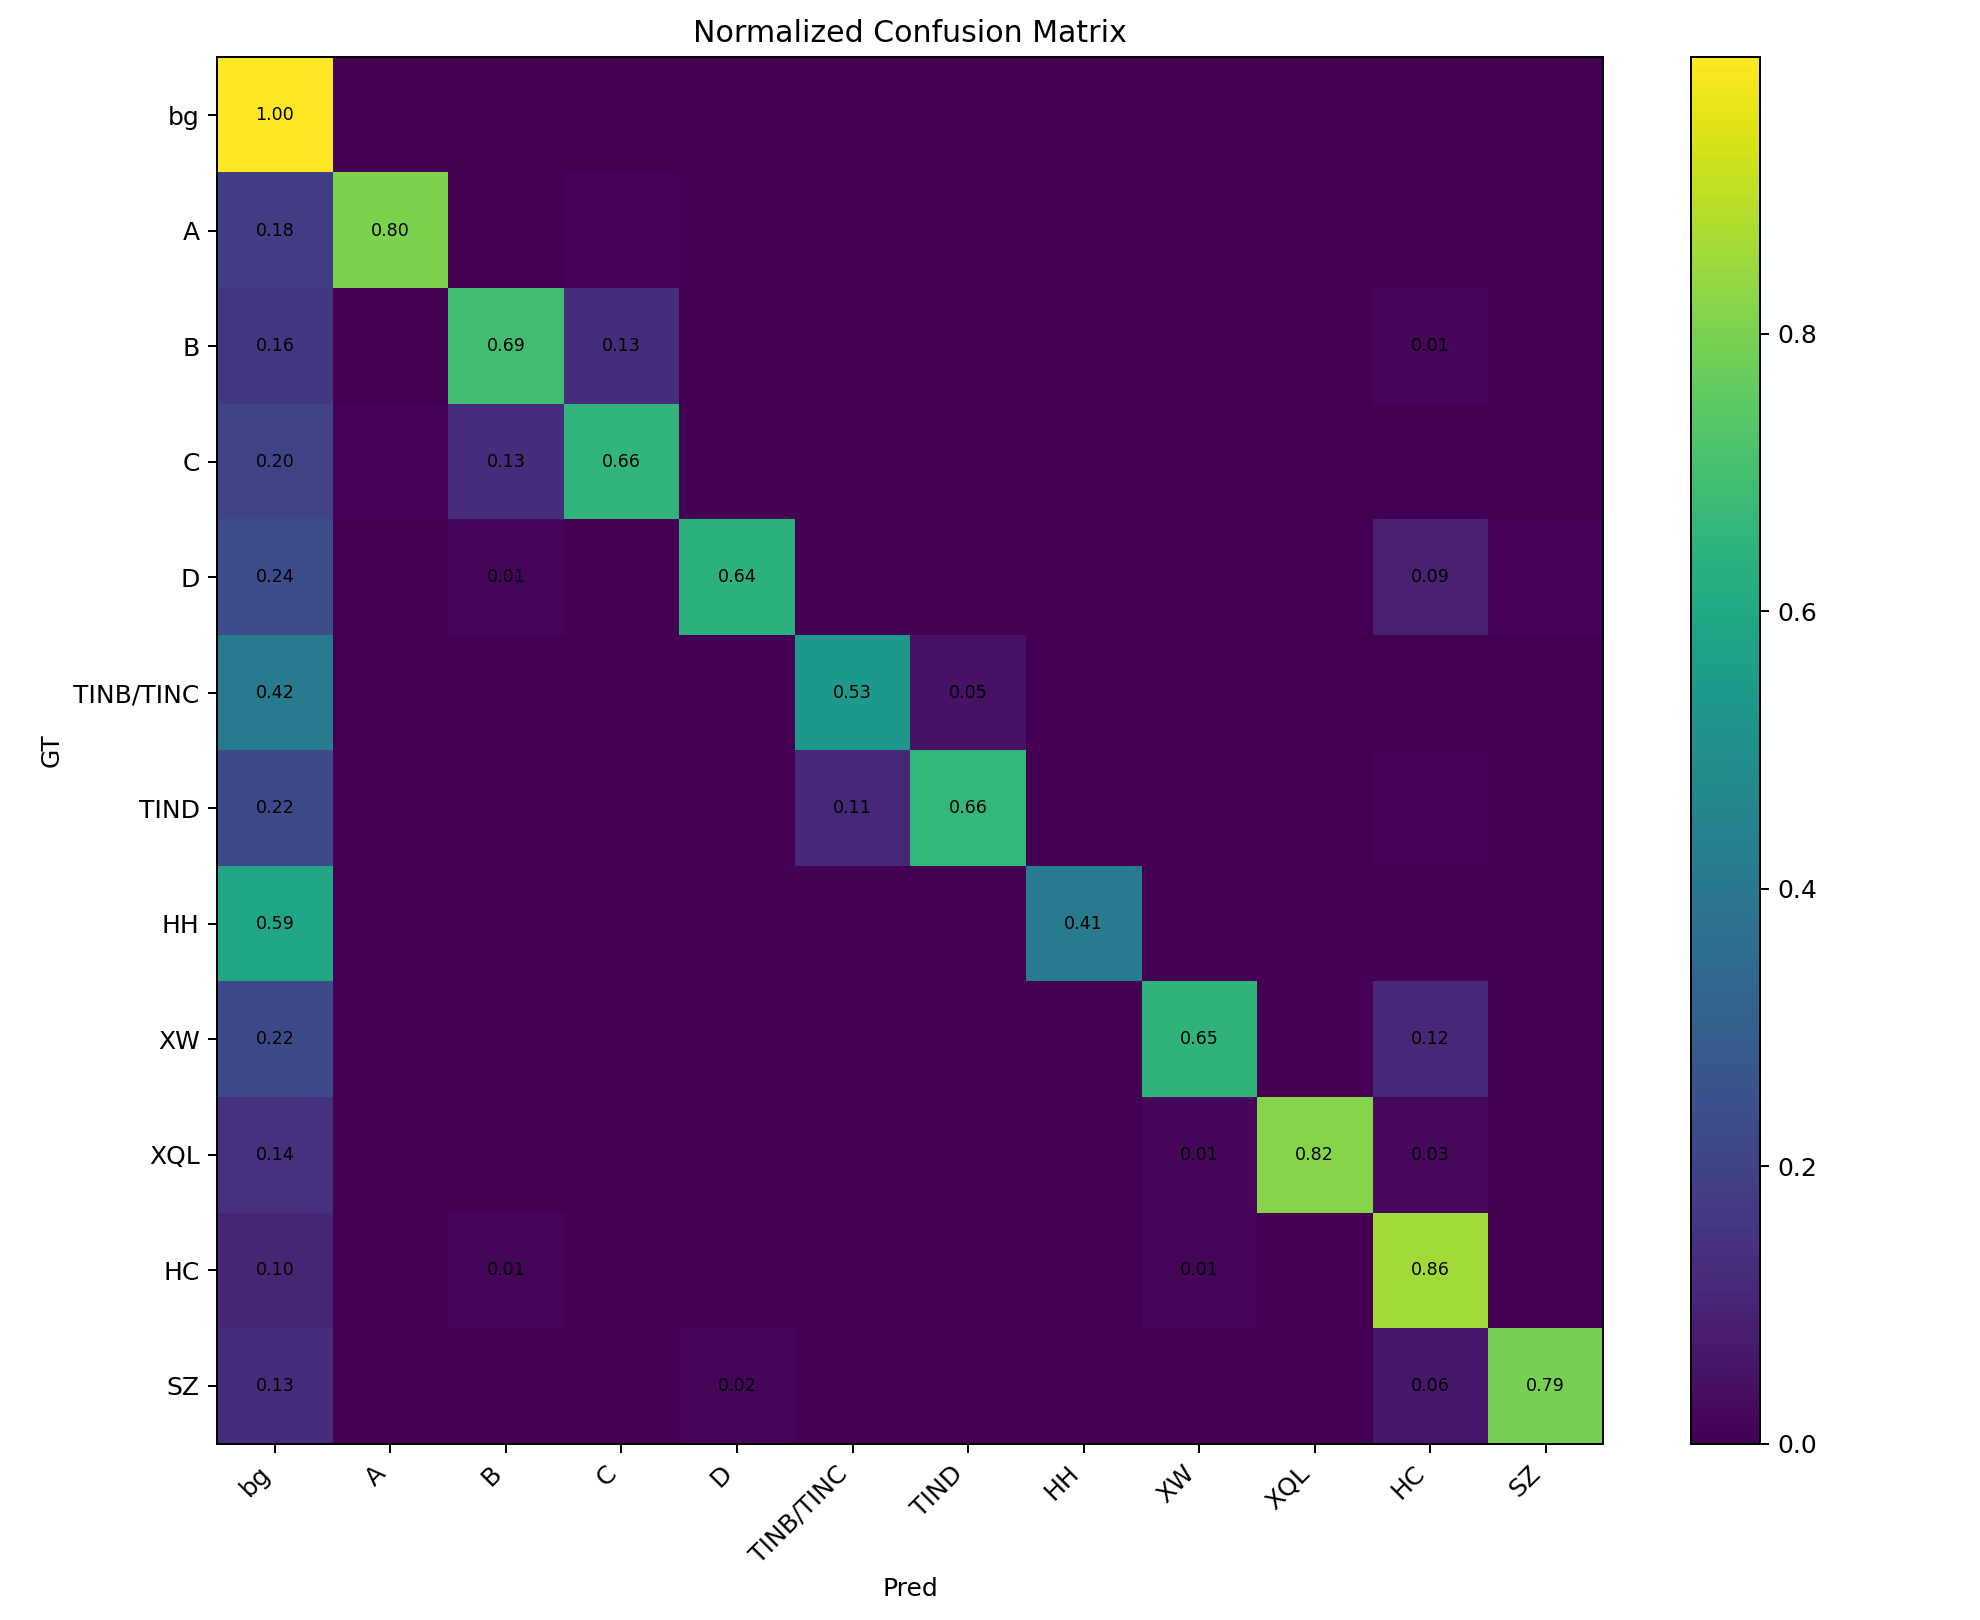

Data behind this chart, as committed beside it:
GT\Pred, bg, A, B, C, D, TINB/TINC, TIND, HH, XW, XQL, HC, SZ
bg, 1036003257, 67834, 69714, 116417, 12670, 59876, 13088, 68037, 9962, 44112, 89819, 3415
A, 76076, 334635, 525, 3829, 30, 241, 41, 1845, 87, 0, 57, 63
B, 89557, 838, 380045, 71006, 378, 0, 0, 113, 0, 0, 6677, 0
C, 148431, 7015, 93386, 479119, 0, 0, 0, 1245, 357, 0, 353, 0
D, 21827, 0, 1106, 54, 58199, 0, 140, 48, 0, 0, 8433, 760
TINB/TINC, 148146, 420, 93, 0, 0, 189952, 17408, 0, 0, 0, 0, 0
TIND, 25809, 69, 0, 0, 0, 12958, 78001, 0, 0, 0, 925, 0
HH, 215080, 358, 184, 206, 0, 0, 0, 150829, 97, 0, 0, 0
XW, 46091, 0, 0, 0, 0, 0, 0, 1405, 133618, 443, 24030, 0
XQL, 42422, 0, 0, 0, 0, 0, 0, 0, 4086, 243341, 7512, 0
HC, 49237, 185, 5545, 860, 3298, 491, 153, 0, 5781, 0, 406489, 518
SZ, 3359, 0, 0, 0, 412, 0, 0, 0, 0, 0, 1706, 21158
